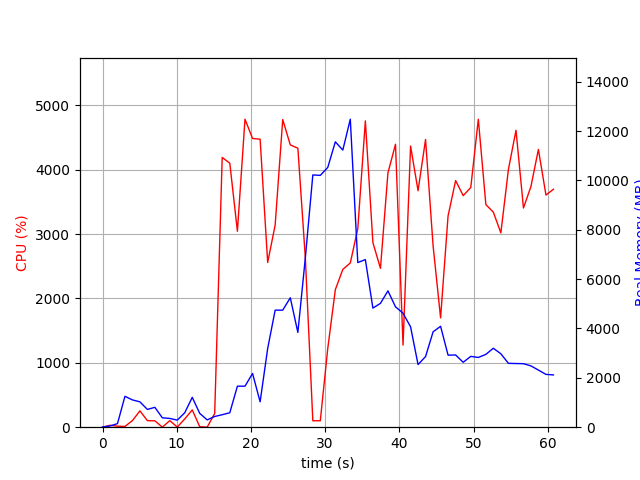

The file beside this chart, header and first rows:
elapsed_time, nproc, cpu, mem_real, mem_virtual
4.220008850097656e-05, 1, 0.0, 10.29, 3186
1.006, 2, 29.8, 48.57, 160.5
2.013, 5, 15.9, 145.2, 2190
3.02, 6, 11.9, 1252, 4289
4.028, 9, 102.3, 1106, 5296
5.036, 5, 254.2, 1028, 3808
6.043, 3, 102.2, 719.8, 2826
7.051, 3, 99.2, 805.3, 2938
8.059, 5, 1.0, 380.7, 2925
9.067, 3, 102.2, 355.3, 2360
10.07, 3, 2.0, 286.5, 2316
11.08, 4, 128.9, 587.5, 2964
12.09, 8, 268.7, 1210, 4596
13.1, 5, 6.9, 559.6, 3103
14.11, 3, 1.0, 295.4, 2306
15.12, 1, 214.2, 435, 4496
16.13, 1, 4192, 505.5, 4894
17.15, 1, 4102, 585.6, 4930
18.18, 1, 3045, 1663, 6775
19.2, 1, 4786, 1663, 6775
20.22, 1, 4486, 2177, 8311
21.24, 1, 4476, 1029, 8319
22.26, 1, 2560, 3192, 8903
23.27, 1, 3142, 4744, 12801
24.29, 1, 4781, 4744, 12801
25.31, 1, 4387, 5245, 12801
26.33, 1, 4336, 3840, 12801
27.33, 1, 2630, 6868, 21882
28.34, 1, 100.2, 10223, 21882
29.35, 1, 100.3, 10206, 21882
30.36, 1, 1225, 10528, 21882
31.38, 1, 2137, 11565, 21882
32.39, 1, 2452, 11231, 28050
33.39, 1, 2553, 12482, 28148
34.4, 1, 3082, 6672, 28213
35.42, 1, 4760, 6792, 28279
36.44, 1, 2869, 4827, 28443
37.46, 1, 2469, 5019, 28443
38.47, 1, 3952, 5526, 28443
39.49, 1, 4397, 4878, 28443
40.5, 1, 1276, 4619, 28443
41.52, 1, 4370, 4068, 28443
42.53, 1, 3674, 2538, 28525
43.54, 1, 4471, 2862, 28525
44.56, 1, 2817, 3865, 28525
45.56, 1, 1699, 4090, 28525
46.57, 1, 3284, 2920, 28525
47.59, 1, 3833, 2927, 28525
48.61, 1, 3599, 2630, 28533
49.63, 1, 3724, 2870, 28533
50.65, 1, 4786, 2826, 28533
51.67, 1, 3460, 2952, 28533
52.67, 1, 3342, 3199, 28533
53.69, 1, 3020, 2975, 28533
54.71, 1, 4007, 2588, 28533
55.73, 1, 4614, 2581, 28533
56.73, 1, 3406, 2573, 28533
57.74, 1, 3740, 2485, 28533
58.75, 1, 4316, 2315, 28533
59.77, 1, 3608, 2140, 28533
... 1 more rows
